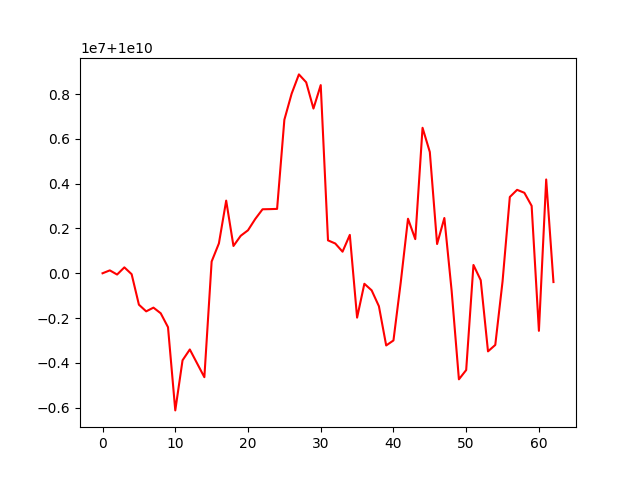

Values plotted in this chart, from the file beside it:
account_value, date, daily_return
10000000000, 2022-12-12, 
10000129429, 2022-12-13, 1.2942935677884293e-05
9999943244, 2022-12-14, -1.8618285850258154e-05
10000263557, 2022-12-15, 3.203149069186395e-05
9999958872, 2022-12-16, -3.0467726714999976e-05
9998598411, 2022-12-19, -0.000136
9998300580, 2022-12-20, -2.978734202085942e-05
9998466539, 2022-12-21, 1.6598773164622216e-05
9998214119, 2022-12-22, -2.524593537189812e-05
9997593204, 2022-12-23, -6.210252598914945e-05
9993880378, 2022-12-26, -0.0003714
9996116709, 2022-12-27, 0.0002238
9996599589, 2022-12-28, 4.830676031652992e-05
9995980158, 2022-12-29, -6.196418370973955e-05
9995362660, 2022-12-30, -6.177462448397897e-05
10000524132, 2023-01-03, 0.0005164
10001334557, 2023-01-04, 8.103833984129949e-05
10003241826, 2023-01-05, 0.0001907
10001218029, 2023-01-06, -0.0002023
10001673553, 2023-01-09, 4.554682394619647e-05
10001918816, 2023-01-10, 2.4522211806710104e-05
10002424703, 2023-01-11, 5.0578969464920576e-05
10002856331, 2023-01-12, 4.3152376118849034e-05
10002862470, 2023-01-13, 6.136618304619645e-07
10002873403, 2023-01-16, 1.0930497882366552e-06
10006851240, 2023-01-17, 0.0003977
10008014879, 2023-01-18, 0.0001163
10008875199, 2023-01-19, 8.596311773589882e-05
10008523144, 2023-01-27, -3.517433055710839e-05
10007351046, 2023-01-30, -0.0001171
10008398599, 2023-01-31, 0.0001047
10001468633, 2023-02-01, -0.0006924
10001328591, 2023-02-02, -1.400213048730059e-05
10000962768, 2023-02-03, -3.6577467398157815e-05
10001713012, 2023-02-06, 7.501718140190405e-05
9998020908, 2023-02-07, -0.0003691
9999531275, 2023-02-08, 0.0001511
9999239319, 2023-02-09, -2.919689640823453e-05
9998529489, 2023-02-10, -7.098838950236885e-05
9996778919, 2023-02-13, -0.0001751
9997002198, 2023-02-14, 2.2335084795654936e-05
9999587568, 2023-02-15, 0.0002586
10002433924, 2023-02-16, 0.0002846
10001523634, 2023-02-17, -9.10067667853065e-05
10006492915, 2023-02-20, 0.0004969
10005411341, 2023-02-21, -0.0001081
10001304280, 2023-02-22, -0.0004105
10002467295, 2023-02-23, 0.0001163
9999218163, 2023-02-24, -0.0003248
9995267129, 2023-02-27, -0.0003951
9995681155, 2023-02-28, 4.142225787573395e-05
10000370457, 2023-03-01, 0.0004691
9999690521, 2023-03-02, -6.799107730526277e-05
9996514721, 2023-03-03, -0.0003176
9996801180, 2023-03-06, 2.865594437806429e-05
9999632669, 2023-03-07, 0.0002832
10003404276, 2023-03-08, 0.0003772
10003723715, 2023-03-09, 3.19330611535662e-05
10003591520, 2023-03-10, -1.3214617677559382e-05
10003009459, 2023-03-13, -5.818519340072825e-05
... 3 more rows
